pico-8 play session: hold → + tap 🅾, after a click and taps of 🅾, ❎, 🅾+❎, 🅾 in the second before t = 0

[t = 2 s] hold → ~2s, tap 🅾 ~4×
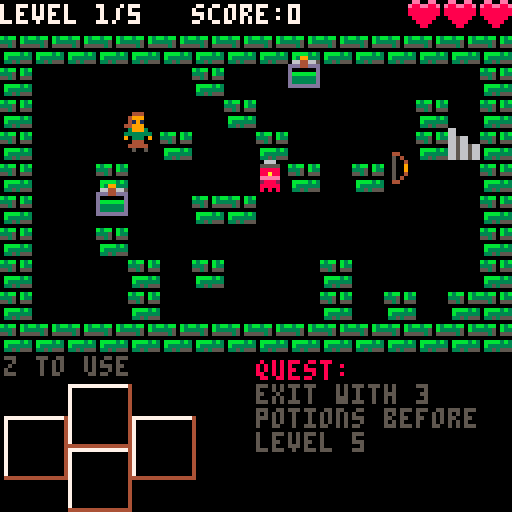
[t = 4 s] hold → ~4s, tap 🅾 ~7×
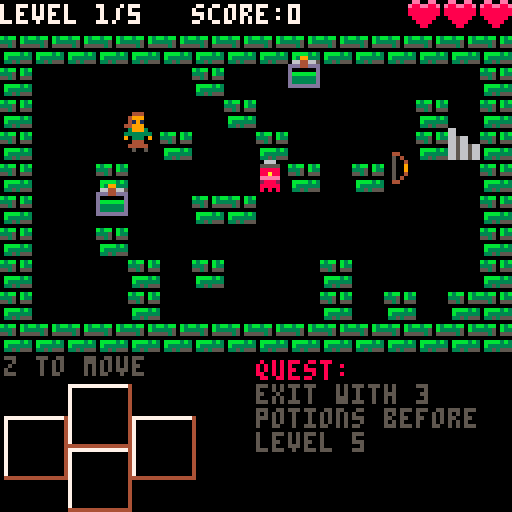

pico-8 cartridge
version 8
__lua__
-- by jonbro
-- v 0.5

-- changelog
-- 0.5
-- fixed long standing "out of memory" bug
-- tweaked quest bonus
-- added highscore saving
-- 0.4
-- quest where you have to bring at least 2 of one item to the exit
-- enemy that wanders until it sees you, at which point it paths towards where it last saw you
-- 0.3
-- fogs now effect the enemies that they are throw at
-- better memory management (maybe)
-- in game sound effects

-- todo:
-- item that pushes enemies back on diagonals (or shoots on diagonals)
-- step (allows you to move without an enemy turn, and step into walls and on enemies)
-- enemy that can drop a bomb and run away
-- enemy that warps other enemies
-- animations for bow, throw, attack, helmet hit

-- not todo:
-- xp stuff

best_score = 0
last_score = 0
if cartdata("jonbro_delia_mute") then
	best_score = dget(0)
end
function set_final_score(final)
	last_score = final
	if best_score < final then
		best_score = final
		dset(0, best_score)
	end
end

drawmap = map
sizex = 14
sizey = 8
max_actors = 128
debug = false

-------------------
-- state machine --
-------------------

function _init()
	score = 0
	music(0)
	_init_quest()
	current_update = _title_update
	current_draw = _title_draw
end
function _init_quest()
	actor = {}
	particle = {}
	player = make_player(0,flr(rnd(sizey)))
	current_quest = quests[flr(rnd(count(quests)))+1]
	current_quest:init()
	last_quest_failed = false
	current_level = 1
	build_next_level()
end
function build_next_level()
	if current_quest.max_level < current_level or current_quest:complete() then
		if not current_quest:complete() then
			last_quest_failed = true
		end
		_quest_complete_init()
		return
	end
	local valid_map = make_map()
	while  valid_map ~= true do
		valid_map = make_map()
	end
	if(current_quest.after_level_get) current_quest:after_level_get();
end
function _update()
	current_update()
end

function _title_update()
	if btnp(4) then
		_init_quest()
		_init_game()
	end
end
function _title_draw()
	cls()
	if last_score > 0 then
		print("last score: " .. last_score, 0, 16)
	end
	if best_score > 0 then
		print("high score: " .. best_score, 0, 24)
	end
	camera(-8,16)
	local d = function(cy,sy) drawmap(10,cy, 0,sy+56, 6,2) end
	d(0,0)
	d(2,16)
	d(4,40)
	d(6,56)
	color(7)
	print("in", 0,34+56)
	if(flr(counter/20)%2 == 0) print("press z to start", 56,122);
end
function _init_game()
	current_update = _game_update
	current_draw = _game_draw
	music(-1)
end
function _game_update()
	foreach(actor, update_actor)
end
function setup_scene_data()
	scene_data = {rect_height=0,text_x=128,time=0,update=function(data)
		data.time+=1
		if(data.rect_height < 128)then
			data.rect_height+=flr(data.time/4);
		end
		if data.rect_height > 20 and data.text_x ~= 0 then
			data.text_x = max(0, data.text_x-flr(data.time/4));
			if data.text_x == 0 and data.after_slide then data:after_slide() end
		end
	end}
end
function _game_over_init()
	bg_draw = current_draw
	current_quest = nil
	current_update = _game_over_update
	current_draw = _game_over_draw
	setup_scene_data()
	sfx(12, 0)
	sfx(13,1)
	set_final_score(score)
	scene_data.after_slide = function(data)
		scene_data.update = function()
			if btnp(4) then
				_init()
			end
		end
		data.display_score = function()
			print("final score: "..score,0,80,7)
			if(flr(counter/20)%2 == 0) print("press z to continue", 0,122);
		end
	end
end
function _game_over_update()
	scene_data:update()
end
function _game_over_draw()
	bg_draw()
	camera(0,0)
	rectfill(0,64-scene_data.rect_height/2,128,64+scene_data.rect_height/2,0)
	drawmap(0,6, scene_data.text_x,56, 10,2)
	if scene_data.display_score then scene_data:display_score() end
end
function _quest_complete_init()
	bg_draw = current_draw
	current_update = _quest_complete_update
	current_draw = _quest_complete_draw
	setup_scene_data()
	scene_data.after_slide = function(data)
		local display_score = score
		local bonus_multiplier = current_quest.bonus_multiplier 
		if last_quest_failed then
			bonus_multiplier = 1
			sfx(16,0)
			sfx(17,1)
		else
			sfx(16,0)
			sfx(15,1)
		end
		score = display_score + (current_level-1)*bonus_multiplier
		scene_data.update = function()
			if display_score < score then
				if counter%5 == 0 then
					display_score+=1
				end
			elseif btnp(4) then
				_init_quest()
				_init_game()
			end
		end
		data.display_score = function()
			print("current score: "..display_score,0,80,7)
			print("quest bonus: x"..bonus_multiplier,0,86,7)
			print("dungeon score: "..(current_level-1),0,92,7)
			if display_score == score then
				if(flr(counter/20)%2 == 0) print("press z to continue", 0,122);
			end
		end
	end
end
function _quest_complete_update()
	scene_data:update()
end
function _quest_complete_draw()
	bg_draw()
	camera(0,0)
	rectfill(0,64-scene_data.rect_height/2,128,64+scene_data.rect_height/2,0)
	drawmap(0,0, scene_data.text_x,56, 10,2)
	if not last_quest_failed then
		drawmap(0,2, scene_data.text_x+44,56, 10,2)
	else
		drawmap(0,4, scene_data.text_x+44,56, 10,2)
	end
	if scene_data.display_score then scene_data:display_score() end
end

counter = 0
function _draw()
	counter+=1
	current_draw()
	draw_console()

	-- for capturing the cart image
	-- _draw_cart_img()
	-- color(15)
	-- print(stat(0), 0,8)
end
function _draw_cart_img()
	camera(0,0)
	palt(0,false)
	rectfill(0,88,128,200,0)
	camera(9,0)
	drawmap(10,0, 20,90, 6,2)
	drawmap(10,2, 20,108, 6,2)
	drawmap(10,4, 86,90, 6,2)
	drawmap(10,6, 78,108, 6,2)
	print("in", 66,104,7)
end
function _game_draw()
	cls()
	camera(0,0)
	if current_quest ~= nil then
		print("level "..current_level .."/"..current_quest.max_level.."   score:"..score, 0,1,7)
	end
	camera(0,-8)
	for x=0,sizex-1 do
		for y=0,sizey-1 do
			if map[x][y] == 2 then
				spr(66, x*8,y*8)
			end
		end
	end
	local map_draw_order = {item_map, enemy_map,fog_map}
	-- loop through the map and draw the correct floor sprites
	palt(0,false)
	-- render the outer walls
	camera(-8,-16)
	for y=0,sizey-1 do
		for x=-1,sizex do
			spr(66, x*8,8*sizey)
			spr(66, x*8,-8)
		end
		spr(66, -8,y*8)
		spr(66, sizex*8,y*8)
	end
	-- render the level floor / walls
	for y=0,sizey-1 do
		for x=0,sizex-1 do
			-- print(map[x][y])
			spr(map[x][y]+64, x*8,y*8)
		end
	end
	-- render the various maps
	palt()
	for y=0,sizey-1 do
		for x=0,sizex-1 do
			-- print(map[x][y])
			camera(-8,-8)
			foreach(map_draw_order, function(m)
				if(m[x][y] ~= 0 and m[x][y].draw~=nil) m[x][y]:draw();
			end)
			foreach(fog_map[x][y],function(f) f:draw() end)
			if(player.x == x and player.y==y) player:draw()
		end
	end
	-- draw the player
	-- foreach(actor, draw_actor)
	for i=1,player.max_health do
		local f = function(ndx) spr(ndx, 85+i*9,-8) end
		if player.health < i then
			f(131)
		else
			f(147)
		end
	end
	-- draw the particle systems
	foreach(particle, function(v) v.draw(v) end)
	-- draw the current quest
	if (current_quest) display_quest()
end

-------------
-- console --
-------------

local console_data = {
	current_line = 0,
	line_buffer = {"","","","","","","","","",""}
}

function draw_console()
	if not debug then
		return
	end
	for i=1,10 do
		local to_print = console_data.current_line-10-(i-10)
		while to_print < 1 do to_print+=10 end
		print(console_data.line_buffer[to_print], 70, (i)*8, 8)
	end
end
function log(txt)
	console_data.line_buffer[console_data.current_line+1] = txt
	console_data.current_line = (console_data.current_line+1)%10
end
-------------
-- utility --
-------------
-- builds a blank map and returns it
function get_map(default)
	local default = default or 0
	local map = {}
	for x=0,sizex-1 do
		map[x] = {}
		for y=0,sizey-1 do
			if default == "table" then
				map[x][y] = {}
			else
				map[x][y] = default
			end
		end
	end
	return map
end
-- left, right, up, down
function get_directions(node)
	return {
		get_node(node.x-1, 	node.y),
		get_node(node.x+1, 	node.y), -- right
		get_node(node.x,node.y-1), -- up
		get_node(node.x, 	node.y+1)}-- down
end
function check_direction(x,y)
	local c = 0
	local out = -1
	foreach(get_directions(get_node(0,0)), function(d)
		if d.x == x and d.y == y then out = c end
		c += 1
	end)
	return out
end
	-- left, right, up, down < pico-8
	-- up, right, down, left < us d:

local item_positions = {
	{0, 64+24},
	{32, 64+24},
	{16, 64+16},
	{16, 64+32},
}

function make_actor(k,x,y)
	local a = {}
	a.kind = k
	a.life = 1
	a.x=x a.y=y
	a.t=0
	a.max_health = 2
	a.health = 2
	a.shake_x = 0
	a.shake_y = 0
	a.hflip = false
	a.standing = false
	a.lost_turn = 0
	a.dx = a.x*8; a.dy = a.y*8
	a.debug = ""
	if (count(actor) < max_actors) then
		add(actor, a)
	end
	return a
end
function update_actor(pl)
	pl.t += 1
	pl.shake_x *= 0.75
	pl.shake_y *= 0.75
	local xshake = 0
	local yshake = 0
	if (pl.shake_x > 0) xshake = flr(rnd(pl.shake_x))*2;
	if (pl.shake_y > 0) yshake = flr(rnd(pl.shake_y))*2;
	pl.dx = ((pl.x*8)-pl.dx)*0.5+pl.dx+xshake
	pl.dy = ((pl.y*8)-pl.dy)*0.5+pl.dy+yshake

	if pl.update then
		pl:update()
	end
end
function draw_actor(pl)
	if pl.draw then
		pl:draw()
	end
end


------------
-- player --
------------
function make_player(x,y)
	local p = make_actor(1,x,y)
	p.update = player_update
	p.health = 3
	p.max_health = 3
	p.draw = function(pl)
		spr(128+(pl.t/10)%2, flr(pl.dx),flr(pl.dy-2),1,2,pl.hflip)
		-- draw the items the player has picked up
		camera(-4,-12)
		local circular = {0,2,1,3}
		for i=0,3 do
			local pos = item_positions[i+1]
			if p.use and flr((counter+circular[i+1]*2)/10)%2 == 0 and pl.items[i] and pl.items[i].data.on_use then
				-- spr(68, pos[1]-3, pos[2]+4,2,2)
			else
				spr(68, pos[1]-3, pos[2]+4,2,2)
			end
			if pl.items[i] ~= nil then
				spr(pl.items[i].data.large_spr, pos[1]-3, pos[2]+4,2,2)
			end
		end
		if not p.use then
			print("z to use", -3,77,5)
		else
			print("z to move", -3,77,5)
		end
	end
	p.remove_item = function(item)
		for i=0,3 do
			if p.items[i] == item
				then p.items[i] = nil
			end
		end
	end
	p.hit = function(enemy)
		log("hit by enemy")
		if player.health <= 0 then
			return
		end
		sfx(0,3)
		-- check to see if the player has an item in the direction of the enemy
		local edir = check_direction(enemy.x-p.x, enemy.y-p.y)
		p.shake_x = -(enemy.x-p.x)*3
		p.shake_y = -(enemy.y-p.y)*3
		local process_basic = true
		if p.items[edir] ~= nil and p.items[edir].data.on_enemy_attack then
			log("enemy hit " .. p.items[edir].data.name)
			process_basic = p.items[edir].data.on_enemy_attack(enemy, p, p.items[edir])
		end
		if process_basic then
			player.health -= 1
			if player.health <= 0 then
				_game_over_init()
				return
			end
		end
	end
	p.items = {}
	return p
end
function player_update(pl)
	if pl.lost_turn > 0 then
		pl.lost_turn -= 1
		-- run the enemy turn
		enemy_turn_runner(pl)
	end
	if pl.use then player_update_use(pl) else player_update_move(pl) end
end
function player_update_use(pl)
	if (btnp(4)) then pl.use = false; return end
	-- todo: should highlight the items that actually have use functions
	for i=0,3 do
		if(btnp(i)) then
			log("pressed dir")
			log(pl.items[i])
		end
		if btnp(i) and pl.items[i] ~= nil and pl.items[i].data.on_use ~= nil then
			log("item on_use:"..pl.items[i].data.name)
			np = get_directions(get_node(0,0))[i+1]
			if pl.items[i].data.on_use(np, pl, pl.items[i]) then
				pl.use = false
				enemy_turn_runner(pl)
				return
			end
		end
	end
end
function player_update_move(pl)
	local np = {x=pl.x, y=pl.y}
	if (btnp(4)) then pl.use = true; return end

	for i=0,3 do
		if btnp(i) then
			np = get_directions(get_node(pl.x, pl.y))[i+1]
		end
	end
	if inmap(np.x, np.y) and
		(np.x ~= pl.x or np.y ~= pl.y) then
		-- check for walls and move the player
		local run_enemy_turn = false
		if enemy_map[np.x][np.y] ~= 0 then
			-- attack the enemy on that cell
			local dir = check_direction(np.x-pl.x, np.y-pl.y)
			if pl.items[dir] ~= nil and pl.items[dir].data.on_player_attack then
				pl.items[dir].data.on_player_attack(enemy_map[np.x][np.y], pl, pl.items[dir])
			elseif enemy_map[np.x][np.y] ~= 0 then
				enemy_hit(enemy_map[np.x][np.y],dir)
			end
			run_enemy_turn = true
		elseif item_map[np.x][np.y] ~= 0 then
			-- determine which direction to add the item to
			local dir = check_direction(np.x-pl.x, np.y-pl.y)
			pl.debug = dir
			if dir >= 0 then
				-- pick up the item
				sfx(8,3)
				local item = item_map[np.x][np.y]
				item_map[np.x][np.y] = 0
				pl.items[dir] = item
				del(actor, item)
				del(level_items, item)
				run_enemy_turn = true
			end
		elseif map[np.x][np.y] == 0 then
			if np.x < pl.x then pl.hflip = true elseif np.x > pl.x then pl.hflip = false end
			pl.x = np.x
			pl.y = np.y
			run_enemy_turn = true
		elseif map[np.x][np.y] == 1 then
			current_level += 1
			pl.x = np.x
			pl.y = np.y
			build_next_level()
		end
		if run_enemy_turn then
			enemy_turn_runner(pl)
		end
	end
end
function player_fog_check(pl)
	foreach(fog_map[pl.x][pl.y], function(f)
		if f.data.on_step then f.data:on_step(pl) end
	end)
end
function enemy_turn_runner(pl)
	player_fog_check(pl)
	foreach(actor, function(a)
		if a.kind == 2 and a.turn ~= nil then
			foreach(fog_map[a.x][a.y], function(f)
				if f.data.on_step then f.data:on_step(a) end
			end)
			if (a.health > 0) a.turn(a);
		end
	end)
	foreach(actor, function(a)
		if (a.kind == 4 or a.kind == 5) and a.turn ~= nil then
			a.turn(a)
		end
	end)
	if (current_quest and current_quest.on_after_turn) current_quest:on_after_turn();
	pl.use = false
end


-----------
-- enemy --
-----------
local enemy_types = {
	{
		name="standard",
		max_health=2,
		sprites={130,146}
	},
	{
		name="more health",
		max_health=3,
		sprites={136,135,134}
	},
	{
		name="path sight",
		max_health=1,
		move=function(e)
			-- check to see if we can see the player
			foreach(get_directions(get_node(0,0)), function(direction)
				local n = get_node(e.x+direction.x, e.y+direction.y)
				while inmap(n.x, n.y) and map[n.x][n.y] == 0 do
					if player.x == n.x and player.y == n.y then
					-- if we can, update the last seen postion
						e.last_seen = get_node(player.x, player.y)
						return
					end
					n = get_node(n.x+direction.x, n.y+direction.y)
				end
			end)
			-- if we have a last seen position, move towards it
			if e.last_seen then
				local els = e.last_seen
				if els.x == e.x and els.y == e.y then
					e.last_seen = nil
				else
					enemy_map[e.x][e.y] = 0
					if els.x < e.x then
						e.x -= 1
					elseif els.x > e.x then
						e.x += 1
					elseif els.y < e.y then
						e.y -= 1
					elseif els.y > e.y then
						e.y += 1
					end
					enemy_map[e.x][e.y] = e
				end
			end
			-- otherwise just hang out
		end,
		draw = function(e)
			if e.last_seen then
				e.s_draw(164)	
			else
				e.s_draw(163)
			end
		end,
		sprites={163}
	}
}
local shield_sprites = {148,132,149,133}
for i=1,4 do
	add(enemy_types, {name="shielded_"..i, max_health=1,hit_dir=(i-1),sprites={shield_sprites[i]},
		on_hit=function(e,dir)
			if dir ~= e.data.hit_dir then
				e.health -= 1
			end
		end})
end
function make_enemy(x,y)
	local e = make_actor(2, x, y)
	enemy_map[x][y] = e
	e.hit = enemy_hit
	e.direction_pref = flr(rnd(4))
	e.data = enemy_types[flr(rnd(count(enemy_types)))+1]
	e.turn = enemy_turn
	e.health = e.data.max_health
	e.max_health = e.data.max_health
	e.on_hit = e.data.on_hit
	e.draw = e.data.draw or enemy_draw
	e.s_draw = function(ndx) spr(ndx, e.dx,(e.dy+8),1,1,e.hflip) end
	return e
end
function enemy_draw(e)
	e.s_draw(e.data.sprites[e.health])	
end
function enemy_turn(e)
	local found_player = false
	if e.lost_turn > 0 then
		e.lost_turn -= 1
		return
	end
	foreach(get_directions(get_node(e.x,e.y)), function(dir)
		if dir.x == player.x and dir.y == player.y then
			player.hit(e)
			found_player = true
		end
	end)
	if found_player ~= true then
		if e.data.move then
			e.data.move(e)
		else
			enemy_move(e)
		end
	end
end
function enemy_move(e)
		-- try to move the enemy towards the player
	e.path = get_pathfinder().find_path(
		get_node(e.x, e.y), get_node(player.x, player.y),
		function(x,y)
			return inmap(x,y) and map[x][y] ~= 2 and enemy_map[x][y] == 0
		end,
		nil,
		e.direction_pref
	)
	if count(e.path) >= 2 then
		enemy_map[e.x][e.y] = 0
		e.x = e.path[2].x
		e.y = e.path[2].y
		enemy_map[e.x][e.y] = e
	end
end
function enemy_hit(e,dir)
	if e == nil then return end
	if dir ~= nil then
		e.shake_y = get_directions(get_node(0,0))[dir+1].y*3
		e.shake_x = get_directions(get_node(0,0))[dir+1].x*3
	end
	sfx(7,3)
	if e.on_hit then
		e:on_hit(dir);
	else
		e.health -= 1
	end
	if e.health == 0 then
		enemy_kill(e,dir)
	end
end
function enemy_kill(e,dir)
	-- spawn a ghost!
	make_ghost(e.x, e.y, e.data.sprites[e.health+1])
	del(actor, e)
	del(level_items, e)
	enemy_map[e.x][e.y] = 0
	if(current_quest and current_quest.on_enemy_kill) current_quest:on_enemy_kill()
end

function make_ghost(x,y,sprite)

	local ghost = make_actor(7,(x+1)*8,(y+2)*8)
	add(particle, ghost);
	local age = 0
	ghost.draw = function()
		camera(0,0)
		local remap_col = ((age/5)%3)+1
		if remap_col == 1 then return end
		local cols = {0,5,6}
		for i=0,15 do
			pal(i, cols[remap_col])
		end
		spr(sprite,ghost.x,ghost.y)
		pal()
	end
	ghost.update = function()
		age += 1
		ghost.y -= 0.5+(age/20)
		if age > 30 then
			del(particle, ghost)
			del(actor, ghost)
		end
	end
end
-----------
-- foggs --
-----------
function make_fog(x,y,data)
	local f = make_actor(4, x, y)
	add(fog_map[x][y], f)
	add(level_items, f)
	f.ps = make_particle_system(x,y+1,data)
	f.turn = fog_turn
	f.data = data
	f.age = 0
	f.draw = function()
		f.ps:draw()
	end
	f.on_del = function()
		del(fog_map[x][y], f)
		f.ps.dead = true
	end
	return f
end
function fog_turn(f)
	f.age += 1
	f.ps.genrate = f.age*2
	if f.age > 2 then
		del(actor, f)
		f.on_del()
	end
end


-----------
-- items --
-----------
function get_throwing_point(direction, player, item)
	-- move in the direction 3 spaces or until you hit a wall
	local last_point = get_node(player.x, player.y)
	local next_point = get_node(player.x+direction.x, player.y+direction.y)
	local move_count = 0
	while 
		inmap(next_point.x, next_point.y) and
		move_count < 3 and
		map[next_point.x][next_point.y] == 0
	do
		if enemy_map[next_point.x][next_point.y] ~= 0 then
			return next_point.x,next_point.y
		end
		last_point = next_point
		move_count+=1
		next_point = get_node(next_point.x+direction.x, next_point.y+direction.y)
	end
	return last_point.x, last_point.y
end
function potion_on_use(direction, player, item)
	-- explode the potion on the map at this point
	local target_x, target_y = get_throwing_point(direction, player, item)
	make_fog(target_x, target_y,item.data)
	player.remove_item(item)
	sfx(10,3)
	return true
end
function bomb_on_use(direction, player, item)
	-- explode the potion on the map at this point
	local target_x, target_y = get_throwing_point(direction, player, item)
	make_bomb(target_x, target_y,item.data)
	sfx(10,3)
	player.remove_item(item)
	return true
end
local item_types = {
	{
		name="boots of travel",small_spr=38,large_spr=9,
		on_use=function(direction, player, item)
			-- search the map in the correct direction for an enemy
			local next_point = get_node(player.x+direction.x, player.y+direction.y)
			local prev_point = get_node(player.x, player.y)
			while inmap(next_point.x, next_point.y) and
				map[next_point.x][next_point.y] == 0
			do
				prev_point = next_point
				next_point = get_node(next_point.x+direction.x, next_point.y+direction.y)
			end
			player.x = prev_point.x
			player.y = prev_point.y
			player.remove_item(item)
			sfx(9,3)
			return true
		end,
	},
	{
		name="bomb",small_spr=39,large_spr=11,
		on_use=bomb_on_use,
	},
	{
		name="green potion",small_spr=24,large_spr=36,
		on_use=potion_on_use,
		t="potion",
		colors = {11,3,5},
		on_step=function(fog, actor)
			log("fog step")
			-- heals whatever steps on it
			sfx(11,3)
			actor.health = min(actor.max_health, actor.health+1)
		end
	},
	{
		name="blue potion",small_spr=7,large_spr=0,
		t="potion",
		on_use=potion_on_use,
		colors = {12,1,13},
		on_step=function(fog, actor)
			-- causes whatever is on it to lose a turn
			actor.lost_turn += 1
		end
	},
	{
		name="red potion",small_spr=23,large_spr=4,
		t="potion",
		on_use=potion_on_use,
		on_step=function(fog, actor)
			log("fog step")
			-- red potion does damage to the thing that steps on it
			actor:hit()
		end
	},
	{
		name="bow",small_spr=8,large_spr=34,
		on_use=function(direction, player, item)
			-- search the map in the correct direction for an enemy
			local next_point = get_node(player.x+direction.x, player.y+direction.y)
			while inmap(next_point.x, next_point.y) do
				if enemy_map[next_point.x][next_point.y] ~= 0 then
					enemy_hit(enemy_map[next_point.x][next_point.y],check_direction(direction.x,direction.y))
					player.remove_item(item)
					return true
				end
				next_point = get_node(next_point.x+direction.x, next_point.y+direction.y)
			end
		end,
	},
	{
		name="helmet",small_spr=6,large_spr=2,
		on_enemy_attack = function(enemy,player,item)
			-- destroy the item, the player doesn't take damage though
			player.remove_item(item)
			return false
		end,
	},
	{
		name="sword",small_spr=22,large_spr=32,
		on_player_attack = function(enemy,player,item)
			log("player sword attack")
			-- destroy the item and double hit the enemy
			player.remove_item(item)
			enemy_hit(enemy)
			enemy_hit(enemy)
			return false
		end,
	}
}

function make_item(x,y,sprite_ndx,force)
	local i = make_actor(3, x, y)	
	local item_index = flr(rnd(count(item_types)))+1
	if force ~= nil then
		item_index = force
	end
	i.data = item_types[item_index]
	item_map[x][y] = i
	i.draw = function()
		spr(i.data.small_spr, i.x*8,(i.y+1)*8-2,1,1,i.hflip)
	end
	return i
end

----------
-- bomb --
----------
function make_bomb(x,y,data)
	local f = make_actor(5, x, y)
	add(fog_map[x][y], f)
	add(level_items, f)
	f.data = data
	f.age = 4
	f.draw_count = 0
	f.draw = function()
		if counter%(f.age^3)==0 then
			f.draw_count += 1
		end
		if f.draw_count%2 == 0 then
			pal(5,8);pal(6,8)
		end
		spr(f.data.small_spr, x*8,(y+1)*8)
		pal()
	end
	f.turn = function(bomb)
		f.age-=1
		if f.age == 0 then
			f.on_del()
			sfx(14,3)

			-- get red potion
			local potion = nil
			foreach(item_types, function(v) if v.name == "red potion" then potion = v end end)
			local explode_potion = function(x,y)
				if inmap(x,y) then
					local fog = make_fog(x, y, potion)
					if map[x][y] == 2 then
						map[x][y] = 0
					end
				end
			end
			foreach(get_directions(get_node(x,y)), function(dir)
				explode_potion(dir.x,dir.y)
			end)
			explode_potion(f.x,f.y)
			del(level_items, f)
		end
	end

	f.on_del = function()
		del(fog_map[x][y], f)
	end
	return f
end

----------------------
-- particle systems --
----------------------
function make_particle_system(x,y,data)
	data = data or {}
	local i = make_actor(4, x, y)
	i.particles = {}
	i.nextgen = 1; i.genrate = 1
	i.colors = data.colors or {8,9,10}
	i.draw = particle_system_draw
	i.update = particle_system_update
	i.dead = false
	return i
end
function particle_system_update(ps)
	ps.nextgen -= 1
	if ps.nextgen <= 0 and not ps.dead then
		for i=1,3 do
			ps.nextgen = ps.genrate
			add(ps.particles, {x=rnd(6)-3, y=rnd(6)-3, age=0, speed=-rnd(0.75), lifetime=10+rnd(5)})
		end
	end
	foreach(ps.particles, function(p)
		p.y+=p.speed
		p.x += rnd(p.age*0.08)-p.age*0.04
		p.age += 1
		if p.age > p.lifetime then
			del(ps.particles, p)
		end
	end)
	if ps.dead and count(ps.particles) == 0 then
		del(actor, ps)
	end
end
function particle_system_draw(ps)
	foreach(ps.particles, function(p)
		pset(ps.x*8+4+p.x, ps.y*8+4+p.y, ps.colors[flr(p.age/p.lifetime*#ps.colors)+1])
	end)
end

--------------------
-- map generation --
--------------------
function get_add_position(found_callback)
	local found_position = false
	local rand_xy = function() return flr(rnd(sizex)), flr(rnd(sizey)) end
	local allow_place = function(x,y) 
		return map[x][y] == 0 and
			x ~= player.x and
			y~=player.y and
			enemy_map[x][y] == 0 and
			item_map[x][y] == 0;
	end
	while not found_position do
		local x,y = rand_xy()
		if allow_place(x,y) then
			found_callback(x,y)
			found_position = true
		end
	end
end
function make_map()
	
	-- clear the map
	map = get_map()
	enemy_map = get_map()
	item_map = get_map()
	fog_map = get_map("table")
	foreach(level_items, function(i)
		if i.on_del then i:on_del() end
		del(actor, i) 
	end)
	level_items = {}
	-- put in the exit on the right somewhere
	doory = flr(rnd(8));
	doorx = sizex-1
	if player.x ~= 0 then
		doorx = 0
	end
	map[doorx][doory] = 1

	-- put random walls on the map
	local wallcount = 0
	while wallcount <= 18 do
		local x = flr(rnd(sizex))
		local y = flr(rnd(sizey))
		if map[x][y] == 0 then
			map[x][y] = 2
			wallcount += 1;
		end
	end
	local enemycount = 0
	while enemycount < current_level do
		get_add_position(function(x,y)
			add(level_items, make_enemy(x,y))
			enemycount += 1;
		end)
	end
	local itemcount = 0
	while itemcount <= 2 do
		get_add_position(function(x,y)
			add(level_items, make_item(x,y,6))
			itemcount += 1;
		end)
	end

	if map[player.x][player.y] ~= 0 then
		return false
	end
	-- check to see if the map is exitable
	local exitpath = get_pathfinder().find_path(
		get_node(doorx,doory), get_node(player.x, player.y),
		function(x,y)
			return inmap(x,y) and map[x][y] ~= 2
		end
	)
	return count(exitpath) > 0
end
function inmap(x,y)
	return x>=0 and x<sizex and y>=0 and y<sizey
end


-- quests

quests = {
	{
		desc1 = "exit with 3",
		desc2 = "potions before",
		display_incomplete = function(q)
			color(5)
			print("level 5", 64,108)
		end,
		max_level = 5,
		init = function(q)
			q.completed = false
		end,
		bonus_multiplier = 3,
		complete = function(q)
			q.after_level_get(q)
			return q.completed
		end,
		on_after_turn = function(q)
			q.after_level_get(q)
		end,
		after_level_get = function(q)
			-- check to seef if the players inventory is all potions
			local potioncounter = 0

			for index=0,3 do
				local i = player.items[index];
				if i and i.data.t and i.data.t == "potion" then
					potioncounter += 1
				end
			end
			if potioncounter >= 3 then q.completed = true end
		end
	},
	{
		desc1 = "heal 4 hearts",
		desc2 = "before level 5",
		display_incomplete = function(quest)
			for i=1,quest.target_heals do
				local f = function(ndx) spr(ndx, 55+i*9,110) end
				if quest.heals < i then
					f(131)
				else
					f(147)
				end
			end
		end,
		max_level = 5,
		complete = function(quest)
			return quest.target_heals <= quest.heals;
		end,
		init = function(q)
			q.target_heals = 4
			q.heals = 0
			q.last_health = 3
			q.heal_guarentee = 2
		end,
		bonus_multiplier = 3,
		on_after_turn = function(q)
			if(player.health > q.last_health) q.heals += player.health - q.last_health
			q.last_health = player.health;
		end,
		after_level_get = function(q)
			if q.heal_guarentee > 0 then
				local force_potion = rnd(1)>0.5
				if(q.max_level-current_level<=q.heal_guarentee) force_potion = true
				if force_potion then
					get_add_position(function(x,y)
						add(level_items, make_item(x,y,6,3))
					end)
				end
			end
		end
	},
	{
		desc1 = "get to level 4",
		desc2 = "with < 3 kills",
		display_incomplete = function(q)
		end,
		max_level = 4,
		complete = function(q)
			return q.kills < 3 and current_level == 4
		end,
		init = function(q)
			q.kills = 0
			q.boot_guarentee = 2
		end,
		display_incomplete = function(q)
			for i=1,2 do
				local f = function(ndx) spr(ndx, 55+i*9,110) end
				if q.kills < i then
					f(160)
				else
					f(161)
				end
			end
		end,

		bonus_multiplier = 2,
		on_enemy_kill = function(q)
			q.kills += 1
		end,
		after_level_get = function(q)
			if q.boot_guarentee > 0 then
				local force_potion = rnd(1)>0.5
				if(q.max_level-current_level<=q.boot_guarentee) force_potion = true
				if force_potion then
					get_add_position(function(x,y)
						add(level_items, make_item(x,y,6,1))
					end)
				end
			end
		end
	},
	{
		desc1 = "4 levels",
		desc2 = "no green potions",
		display_incomplete = function(q)
		end,
		max_level = 4,
		complete = function(q)
			return current_level == 5
		end,
		init = function(q)
		end,
		bonus_multiplier = 4,
		after_level_get = function(q)
			-- wipe any green potions
			local allowed_items = {}
			foreach(item_types, function(v) if v.name ~= "green potion" then add(allowed_items, v) end end)
			for y=0,sizey-1 do
				for x=0,sizex-1 do
					if item_map[x][y]~=0 and item_map[x][y].data.name == "green potion" then
						item_map[x][y].data = allowed_items[flr(rnd(count(allowed_items)))+1]
					end
				end
			end
		end
	}
};

function display_quest()
	camera(0,0)
	color(8)
	print("quest: ", 64,90)
	color(5)
	print(current_quest.desc1, 64,96)
	print(current_quest.desc2, 64,102)
	if current_quest:complete() ~= true then
		current_quest:display_incomplete()
	else
		print("quest complete!", 64, 110)
		print("exit to score", 64, 116)
	end
end

-- pathfinder
function get_node(x,y,g)
	local node = {x=x,y=y,g=0}
	return node
end
function get_pathfinder()
	local pathfinder = {
		open_list={},
		open_list_count = 0,
		closed_list ={}
	}
	pathfinder.node_key = function(node)
		return node.x .. "_" .. node.y
	end
	pathfinder.lowest_cost_node = function()
		local lowest = nil
		foreach(pathfinder.open_list, function(v)
			if lowest == nil or (lowest.f > v.f and v ~= nil) then
				lowest = v
			end
		end)
		return lowest
	end
	-- returns a list of nodes to the nesw of the node that was passed in
	pathfinder.get_neighbors = function(node)
		opts = get_directions(node)
		if pathfinder.direction_pref ~= 0 then
			local old_opts = opts
			local new_opts = {}
			for i=1,4 do
				new_opts[i] = old_opts[((i-1)+pathfinder.direction_pref)%4+1]
			end
			opts = new_opts
		end
		nodes = {}
		foreach(opts, function(opt)
			-- (in the original version of this code, i eliminated options as it went)
			-- right now, i am only eliminating stuff outside the map
			-- could take a callback to determine cost / elimination etc
			if pathfinder.elim_func(opt.x,opt.y) then
				opt.g = pathfinder.cost_func(opt.x,opt.y,node.g);
				opt.parent = node;
				add(nodes, opt);
			end
		end)
		return nodes
	end
	pathfinder.find_node = function(x,y,list)
		local list = list or pathfinder.open_list
		foreach(list, function(v)
			if v.x == x and v.y == y then return v end
		end)
	end
	pathfinder.standard_cost = function(x,y,last)
		return last + 1
	end
	pathfinder.standard_elim = function(x,y)
		return inmap(x,y)
	end
	pathfinder.find_path = function(start_node, end_node, elim_func, cost_func,direction_pref)
		if not current_quest then return {} end
		pathfinder.direction_pref = direction_pref or 0
		pathfinder.elim_func = elim_func or pathfinder.standard_elim
		pathfinder.cost_func = cost_func or pathfinder.standard_cost
		add(pathfinder.open_list, start_node)
		pathfinder.open_list_count = 1
		path_found = false
		pathfinder.closed_keys = {}
		local find_attempts = 0
		-- ugly hack to keep it from timing out if there isn't a clear path to the end
		-- not sure why this is necessary
		while count(pathfinder.open_list) > 0 and path_found ~= true and find_attempts < 128 do
			find_attempts+=1
			-- find the lowest f node on the open list
			lowest = pathfinder.lowest_cost_node()
			-- move it to the closed list
			add(pathfinder.closed_list, lowest);
			del(pathfinder.open_list, lowest)
			pathfinder.closed_keys[lowest.x .. "_" .. lowest.y] = true
			pathfinder.open_list_count = pathfinder.open_list_count - 1
			-- if the lowest that we moved was the end node, then we have found the path
			if lowest.x == end_node.x and lowest.y == end_node.y then
				path_found = true
			end
			-- get the neighbors for the lowest cost node
			foreach(pathfinder.get_neighbors(lowest), function(v)
				-- if the neighbor isn't on the open list, add it
				if pathfinder.closed_keys[v.x .. "_" .. v.y] then
				else
					local neighbor_node = pathfinder.find_node(v.x,v.y)
					if neighbor_node == nil then
						-- first calculate the fgh scores for this node (g already calculated in the get neighbors chunk)
						v.h = abs(v.x-end_node.x)+abs(v.y-end_node.y)
						v.f = v.h+v.g
						add(pathfinder.open_list, v)
						pathfinder.open_list_count = pathfinder.open_list_count + 1
					elseif neighbor_node.g > v.g then
						-- if it already was on the open list but the cost is lower on the new node, then recalculate from the end
						v.h = abs(v.x-end_node.x)+abs(v.y-end_node.y)
						v.f = v.h+v.g
						del(pathfinder.open_list, neighbor_node)
						add(pathfinder.open_list, v)
					end
				end
			end)
		end
		local path = {}
		-- now build the path from the end
		if path_found then
			local nextn = pathfinder.closed_list[count(pathfinder.closed_list)]
			while nextn ~= nil do
				add(path, nextn)
				nextn = nextn.parent
			end
			path = reverse(path)
		end
		pathfinder.open_list = {}
		pathfinder.closed_list = {}
		pathfinder.closed_keys = {}
		return path
	end
	return pathfinder
end
function reverse(t)
	local out = {}
	for i=count(t),1,-1 do
		add(out, t[i])
	end
	return out
end

if peek(0x4300) == 0 then
  poke(0x4300,1)
  load("cards")
  run()
else
  poke(0x4300,0)
end
__gfx__
00000009990000000000000000000000000000000000000006666660000990000044000000000000000000000000000000999000000000000000000000000000
00000099499000000000000000000000000000090000000066166166000440000050400004444444400000000000000559000900000000000000000000000000
0000074999470000000007676670000000000094900000006106601600d44d000050040004555555540000000000000555000900000000000000000000000000
0000074444470000000076666666000000000749470000006606606600dccd00005009000455555554000000000000656600009a000000000000000000000000
0000067444760000000767666666600000000744470000006601106600d11d000050090004455555440000000000665555550000000000000000000000000000
0000066777660000007666666666660000007077707000006600006600d11d000050040005444444450000000006656555555000000000000000000000000000
0000066666660000006655516655160000006000006000006660066600d11d000050400000555555500000000066565556555500000000000000000000000000
00000061c16000000066555166551600000069999960000006600660000dd0000044000000444444400000000065655565555500000000000000000000000000
000000dcccd000000066555166551600000d9999999d000000007000000990000009900000444444400000000666555555555550000000000000000000000000
000000dcccd000000066555166551600000d9999999d000000076000000440000664466000444444440000000565565555555550000000000000000000000000
000000d1c1d000000066655555516600000d8999998d00000007600000d44d00ddd44ddd00444444440000000555555555555550000000000000000000000000
000000d111d000000066666555166600000d8888888d00000007600000d99d00d000000d00444444444440000056555565555500000000000000000000000000
000000d111d000000006666555166000000d8898989d0000000760000d8888d0dbbbbbbd04444444444444400055555555555500000000000000000000000000
000000d111d000000000666555160000000d8888888d000000555500d888888dd333333d04444444444444400005555555555000000000000000000000000000
000000d111d0000000000000000000000000d88989d0000000044000d888888dd333333d05555000055555500000555555550000000000000000000000000000
0000000ddd000000000000000000000000000ddddd000000000990000dddddd0dddddddd00000000000000000000005555000000000000000000000000000000
00000007000000000000054000000000000000999900000000000000000699000000000000000000000000000000000000000000000000000000000000000000
00000076600000000000050400000000000000499400000044444400000650900000000000000000000000000000000000000000000000000000000000000000
000000776000000000000500400000000000074444700000455544000065550a0000000000000000000000000000000000000000000000000000000000000000
00000076600000000000050004000000007777444477770044444000065655500000000000000000000000000000000000000000000000000000000000000000
00000076600000000000050004400000006007777770060044444400066555500000000000000000000000000000000000000000000000000000000000000000
00000076600000000000050004400000006000444400060044444444055555500000000000000000000000000000000000000000000000000000000000000000
00000076600000000000050009900000006000000000060044444444055555500000000000000000000000000000000000000000000000000000000000000000
000000766000000000000500099000000600bbbbbbbb006055445555005555000000000000000000000000000000000000000000000000000000000000000000
000000766000000000000500099000000dbbbbbbbbbbbbd000000000000000000000000000000000000000000000000000000000000000000000000000000000
000000766000000000000500099000000dbbbbbbbbbbbbd000000000000000000000000000000000000000000000000000000000000000000000000000000000
000000766000000000000500044000000dbbbbbbbbbbbbd000000000000000000000000000000000000000000000000000000000000000000000000000000000
000555555555000000000500044000000d33bbbbbbbb33d000000000000000000000000000000000000000000000000000000000000000000000000000000000
000000444000000000000500440000000d3333333333b3d000000000000000000000000000000000000000000000000000000000000000000000000000000000
000000994000000000000500400000000d33333b3b3b3bd000000000000000000000000000000000000000000000000000000000000000000000000000000000
000000999000000000000504000000000dd33333b3b33dd000000000000000000000000000000000000000000000000000000000000000000000000000000000
0000009990000000000005400000000000dddddddddddd0000000000000000000000000000000000000000000000000000000000000000000000000000000000
00000000660000000000000050550555777777777777777400000000000000000000000000000000000000000000000000000000000000000003330000000000
0000000066000000b3bb0b3b0055f110700000000000000400bbb33300bbbb3300bbbbbb00bb0b3000bbbbb000bbbb300bb000bb00bb3000000333000bbbb000
000000006656600033350b331111444070000000000000040b3355330bb333350b3333350b3303330b3333330b3333330b30003b0bb33000000333000b333300
00000000665660005535055504404440700000000000000403b550530bb333350b33355503333333033333350b3353330330000b0b333000000333000b333330
000000006656656600000000f555000f70000000000000040b30000303333355033330000300300303355555033503330b300003033b300000b3333003353333
00000000665665660bbbb3b3455555047000000000000004033000b3000333000333000003300033033000000350003303b000330b3330000b33333503505333
00000000665665660b3333330111f500700000000000000403333b33000333000333500003300033033bbb000330003303300033033330000333333503300533
00000000665665660335355550044005700000000000000403333330000333000333500003300033033333300330003303300033033330000355555503300033
6666666600000000000000000000000070000000000000040330003300033300033330000350003300555533035000330b30003303300000033bbb3303500033
6666666600000000000000000000000070000000000000040330003300033b000333300003300033000000330330003303300033033000000333333303300033
66666666000000000000000000000000700000000000000403500033000333000333300003300033000000330330005303b00033033000000350003303300033
6666666600000000000000000000000070000000000000040350003500033300033b300003300033000000330330b05503300033035000000350003503300b33
666666660000000000000000000000007000000000000004030000330003330003333bbb033bbb3300bbbb33033b330503300b350330000003000033033bb333
55555555000000000000000000000000700000000000000403500035000333000533333b033333350bb3333303303330033bbb35033000000350003503333335
55555555000000000000000000000000700000000000000403500035000335000533335303335335033353350333033503533335035000000350003503335350
55555555000000000000000000000000444444444444444405500055000050000055555500555550005555350035505503555555055000000550005505555500
000000000000000000000000000000000000000000000000035000000b3000350b3000b300000000000000000000000000000000000000000000000000000000
0000000000000000000000000000000000000000000000000330bbbb033000b50b3000b300000000000000000000000000000000000000000000000000000000
0000000000000000000000000000000000000000000000000330333303b000b50330b0b300000000000000000000000000000000000000000000000000000000
0000000000000000000000000000000000000000000000000330003303330b35033030b500000000000000000000000000000000000000000000000000000000
000000000000000000000000000000000000000000000000033bbb330333b3350330303500000000000000000000000000000000000000000000000000000000
00000000000000000000000000000000000000000000000003333335003333500300300500000000000000000000000000000000000000000000000000000000
000000000000000000000000000000000000000000000000033353550003350003b3333500000000000000000000000000000000000000000000000000000000
00000000000000000000000000000000000000000000000000555550000050000355555500000000000000000000000000000000000000000000000000000000
00000000000000000000000000000000000000000000000000000000000000000000000000000000000000000000000000000000000000000000000000000000
00000000000000000000000000000000000000000000000000000000000000000000000000000000000000000000000000000000000000000000000000000000
00000000000000000000000000000000000000000000000000000000000000000000000000000000000000000000000000000000000000000000000000000000
00000000000000000000000000000000000000000000000000000000000000000000000000000000000000000000000000000000000000000000000000000000
00000000000000000000000000000000000000000000000000000000000000000000000000000000000000000000000000000000000000000000000000000000
00000000000000000000000000000000000000000000000000000000000000000000000000000000000000000000000000000000000000000000000000000000
00000000000000000000000000000000000000000000000000000000000000000000000000000000000000000000000000000000000000000000000000000000
00000000000000000000000000000000000000000000000000000000000000000000000000000000000000000000000000000000000000000000000000000000
00000000000000000000000002200220058888800066600008222280082222800822228000000000000000000000000000000000000000000000000000000000
000000000000000008888880255225526588888005555500882aa288882112888821128800000000000000000000000000000000000000000000000000000000
000000000000000008288280255555526588888008888800882aa288882112888821128800000000000000000000000000000000000000000000000000000000
000000000000000082222a28255555526588a880088a880082a22a2882a22a2882122a2800000000000000000000000000000000000000000000000000000000
0000000000000000882882880255552065eeeee00eeeee0080255208802552088026620800000000000000000000000000000000000000000000000000000000
00444000000000008222222800255200052888200288820080055008800660088000000800000000000000000000000000000000000000000000000000000000
04999000004440008000000800022000008888800888880080066008800000088000000800000000000000000000000000000000000000000000000000000000
04191000049990002000000200000000008080800808080080000008800000088000000800000000000000000000000000000000000000000000000000000000
4499900004191000000000000ee00ee0088888500888880000000000000000000000000000000000000000000000000000000000000000000000000000000000
039993004499900008888880e88ee88e088888560888880000000000000000000000000000000000000000000000000000000000000000000000000000000000
33333330039993000828828088888888088888560888880000000000000000000000000000000000000000000000000000000000000000000000000000000000
903330903333333082a22a2888888888088a8856088a880000000000000000000000000000000000000000000000000000000000000000000000000000000000
004440009033309088288288088888800eeeee560eeeee0000000000000000000000000000000000000000000000000000000000000000000000000000000000
00444000004440008222222800888800028882500288820000000000000000000000000000000000000000000000000000000000000000000000000000000000
00444000044444008000000800088000088888000555550000000000000000000000000000000000000000000000000000000000000000000000000000000000
00505000005005002000000200000000080808000606060000000000000000000000000000000000000000000000000000000000000000000000000000000000
55555555777777770005500000000000000000000000000000000000000000000000000000000000000000000000000000000000000000000000000000000000
55555555766666660555555000000000000000000000000000000000000000000000000000000000000000000000000000000000000000000000000000000000
55005500665566555555555500000000000000000000000000000000000000000000000000000000000000000000000000000000000000000000000000000000
55005500665566555000000500000000000000000000000000000000000000000000000000000000000000000000000000000000000000000000000000000000
55555555667766775333333500888800008888000000000000000000000000000000000000000000000000000000000000000000000000000000000000000000
555555556666666653333335088aa880082aa2800000000000000000000000000000000000000000000000000000000000000000000000000000000000000000
005050500060606053333335828ee828888ee8880000000000000000000000000000000000000000000000000000000000000000000000000000000000000000
00505050006060605555555588888888888888880000000000000000000000000000000000000000000000000000000000000000000000000000000000000000
00000000000000000000000000000000000000000000000000000000000000000000000000000000000000000000000000000000000000000000000000000000
00000000000000000000000000000000000000000000000000000000000000000000000000000000000000000000000000000000000000000000000000000000
00000000000000000000000000000000000000000000000000000000000000000000000000000000000000000000000000000000000000000000000000000000
00000000000000000000000000000000000000000000000000000000000000000000000000000000000000000000000000000000000000000000000000000000
00000000000000000000000000000000000000000000000000000000000000000000000000000000000000000000000000000000000000000000000000000000
00000000000000000000000000000000000000000000000000000000000000000000000000000000000000000000000000000000000000000000000000000000
00000000000000000000000000000000000000000000000000000000000000000000000000000000000000000000000000000000000000000000000000000000
00000000000000000000000000000000000000000000000000000000000000000000000000000000000000000000000000000000000000000000000000000000
00000000000000000000000000000000000000000000000000000000000000000000000000000000000000000000000000000000000000000000000000000000
00000000000000000000000000000000000000000000000000000000000000000000000000000000000000000000000000000000000000000000000000000000
00000000000000000000000000000000000000000000000000000000000000000000000000000000000000000000000000000000000000000000000000000000
00000000000000000000000000000000000000000000000000000000000000000000000000000000000000000000000000000000000000000000000000000000
00000000000000000000000000000000000000000000000000000000000000000000000000000000000000000000000000000000000000000000000000000000
00000000000000000000000000000000000000000000000000000000000000000000000000000000000000000000000000000000000000000000000000000000
00000000000000000000000000000000000000000000000000000000000000000000000000000000000000000000000000000000000000000000000000000000
00000000000000000000000000000000000000000000000000000000000000000000000000000000000000000000000000000000000000000000000000000000
00000000000000000000000000000000000000000000000000000000000000000000000000000000000000000000000000000000000000000000000000000000
00000000000000000000000000000000000000000000000000000000000000000000000000000000000000000000000000000000000000000000000000000000
00000000000000000000000000000000000000000000000000000000000000000000000000000000000000000000000000000000000000000000000000000000
00000000000000000000000000000000000000000000000000000000000000000000000000000000000000000000000000000000000000000000000000000000
00000000000000000000000000000000000000000000000000000000000000000000000000000000000000000000000000000000000000000000000000000000
00000000000000000000000000000000000000000000000000000000000000000000000000000000000000000000000000000000000000000000000000000000
00000000000000000000000000000000000000000000000000000000000000000000000000000000000000000000000000000000000000000000000000000000
00000000000000000000000000000000000000000000000000000000000000000000000000000000000000000000000000000000000000000000000000000000
00000000000000000000000000000000000000000000000000000000000000000000000000000000000000000000000000000000000000000000000000000000
00000000000000000000000000000000000000000000000000000000000000000000000000000000000000000000000000000000000000000000000000000000
00000000000000000000000000000000000000000000000000000000000000000000000000000000000000000000000000000000000000000000000000000000
00000000000000000000000000000000000000000000000000000000000000000000000000000000000000000000000000000000000000000000000000000000
00000000000000000000000000000000000000000000000000000000000000000000000000000000000000000000000000000000000000000000000000000000
00000000000000000000000000000000000000000000000000000000000000000000000000000000000000000000000000000000000000000000000000000000
00000000000000000000000000000000000000000000000000000000000000000000000000000000000000000000000000000000000000000000000000000000
00000000000000000000000000000000000000000000000000000000000000000000000000000000000000000000000000000000000000000000000000000000
00000000000000000000000000000000000000000000000000000000000000000000000000000000000000000000000000000000000000000000000000000000
00000000000000000000000000000000000000000000000000000000000000000000000000000000000000000000000000000000000000000000000000000000
00000000000000000000000000000000000000000000000000000000000000000000000000000000000000000000000000000000000000000000000000000000
00000000000000000000000000000000000000000000000000000000000000000000000000000000000000000000000000000000000000000000000000000000
00000000000000000000000000000000000000000000000000000000000000000000000000000000000000000000000000000000000000000000000000000000
00000000000000000000000000000000000000000000000000000000000000000000000000000000000000000000000000000000000000000000000000000000
00000000000000000000000000000000000000000000000000000000000000000000000000000000000000000000000000000000000000000000000000000000
00000000000000000000000000000000000000000000000000000000000000000000000000000000000000000000000000000000000000000000000000000000
__gff__
0000000000000000000000000000000000000000000000000000000000000000000000000000000000000000000000000000000000000000000000000000000000000000000000000000000000000000000000000000000000000000000000000000000000000000000000000000000000000000000000000000000000000000
0000000000000000000000000000000000000000000000000000000000000000000000000000000000000000000000000000000000000000000000000000000000000000000000000000000000000000000000000000000000000000000000000000000000000000000000000000000000000000000000000000000000000000
__map__
4b4c4a4a4770700070704f4a4d474b0000000000000000000000000000000000000000000000000000000000000000000000000000000000000000000000000000000000000000000000000000000000000000000000000000000000000000000000000000000000000000000000000000000000000000000000000000000000
5b5c585a5770707070705f58584e5e0000000000000000000000000000000000000000000000000000000000000000000000000000000000000000000000000000000000000000000000000000000000000000000000000000000000000000000000000000000000000000000000000000000000000000000000000000000000
484b49464d4a474a0000494c474a000000000000000000000000000000000000000000000000000000000000000000000000000000000000000000000000000000000000000000000000000000000000000000000000000000000000000000000000000000000000000000000000000000000000000000000000000000000000
5859565d585857580000565c5758707000000000000000000000000000000000000000000000000000000000000000000000000000000000000000000000000000000000000000000000000000000000000000000000000000000000000000000000000000000000000000000000000000000000000000000000000000000000
4a4b474d4a4f707070704b464b4c4a0000000000000000000000000000000000000000000000000000000000000000000000000000000000000000000000000000000000000000000000000000000000000000000000000000000000000000000000000000000000000000000000000000000000000000000000000000000000
5d5e4e58585f7070707066565e67580000000000000000000000000000000000000000000000000000000000000000000000000000000000000000000000000000000000000000000000000000000000000000000000000000000000000000000000000000000000000000000000000000000000000000000000000000000000
4b4b494a704b4c4a46704b464b47474b00000000000000000000000000000000000000000000000000000000000000000000000000000000000000000000000000000000000000000000000000000000000000000000000000000000000000000000000000000000000000000000000000000000000000000000000000000000
665e565870596758567066565957575900000000000000000000000000000000000000000000000000000000000000000000000000000000000000000000000000000000000000000000000000000000000000000000000000000000000000000000000000000000000000000000000000000000000000000000000000000000
0000000070000000707000000000000000000000000000000000000000000000000000000000000000000000000000000000000000000000000000000000000000000000000000000000000000000000000000000000000000000000000000000000000000000000000000000000000000000000000000000000000000000000
0000000000000000000000000000000000000000000000000000000000000000000000000000000000000000000000000000000000000000000000000000000000000000000000000000000000000000000000000000000000000000000000000000000000000000000000000000000000000000000000000000000000000000
0000000000000000000000000000000000000000000000000000000000000000000000000000000000000000000000000000000000000000000000000000000000000000000000000000000000000000000000000000000000000000000000000000000000000000000000000000000000000000000000000000000000000000
0000000000000000000000000000000000000000000000000000000000000000000000000000000000000000000000000000000000000000000000000000000000000000000000000000000000000000000000000000000000000000000000000000000000000000000000000000000000000000000000000000000000000000
0000000000000000000000000000000000000000000000000000000000000000000000000000000000000000000000000000000000000000000000000000000000000000000000000000000000000000000000000000000000000000000000000000000000000000000000000000000000000000000000000000000000000000
0000000000000000000000000000000000000000000000000000000000000000000000000000000000000000000000000000000000000000000000000000000000000000000000000000000000000000000000000000000000000000000000000000000000000000000000000000000000000000000000000000000000000000
0000000000000000000000000000000000000000000000000000000000000000000000000000000000000000000000000000000000000000000000000000000000000000000000000000000000000000000000000000000000000000000000000000000000000000000000000000000000000000000000000000000000000000
0000000000000000000000000000000000000000000000000000000000000000000000000000000000000000000000000000000000000000000000000000000000000000000000000000000000000000000000000000000000000000000000000000000000000000000000000000000000000000000000000000000000000000
0000000000000000000000000000000000000000000000000000000000000000000000000000000000000000000000000000000000000000000000000000000000000000000000000000000000000000000000000000000000000000000000000000000000000000000000000000000000000000000000000000000000000000
0000000000000000000000000000000000000000000000000000000000000000000000000000000000000000000000000000000000000000000000000000000000000000000000000000000000000000000000000000000000000000000000000000000000000000000000000000000000000000000000000000000000000000
0000000000000000000000000000000000000000000000000000000000000000000000000000000000000000000000000000000000000000000000000000000000000000000000000000000000000000000000000000000000000000000000000000000000000000000000000000000000000000000000000000000000000000
0000000000000000000000000000000000000000000000000000000000000000000000000000000000000000000000000000000000000000000000000000000000000000000000000000000000000000000000000000000000000000000000000000000000000000000000000000000000000000000000000000000000000000
0000000000000000000000000000000000000000000000000000000000000000000000000000000000000000000000000000000000000000000000000000000000000000000000000000000000000000000000000000000000000000000000000000000000000000000000000000000000000000000000000000000000000000
0000000000000000000000000000000000000000000000000000000000000000000000000000000000000000000000000000000000000000000000000000000000000000000000000000000000000000000000000000000000000000000000000000000000000000000000000000000000000000000000000000000000000000
0000000000000000000000000000000000000000000000000000000000000000000000000000000000000000000000000000000000000000000000000000000000000000000000000000000000000000000000000000000000000000000000000000000000000000000000000000000000000000000000000000000000000000
0000000000000000000000000000000000000000000000000000000000000000000000000000000000000000000000000000000000000000000000000000000000000000000000000000000000000000000000000000000000000000000000000000000000000000000000000000000000000000000000000000000000000000
0000000000000000000000000000000000000000000000000000000000000000000000000000000000000000000000000000000000000000000000000000000000000000000000000000000000000000000000000000000000000000000000000000000000000000000000000000000000000000000000000000000000000000
0000000000000000000000000000000000000000000000000000000000000000000000000000000000000000000000000000000000000000000000000000000000000000000000000000000000000000000000000000000000000000000000000000000000000000000000000000000000000000000000000000000000000000
0000000000000000000000000000000000000000000000000000000000000000000000000000000000000000000000000000000000000000000000000000000000000000000000000000000000000000000000000000000000000000000000000000000000000000000000000000000000000000000000000000000000000000
0000000000000000000000000000000000000000000000000000000000000000000000000000000000000000000000000000000000000000000000000000000000000000000000000000000000000000000000000000000000000000000000000000000000000000000000000000000000000000000000000000000000000000
0000000000000000000000000000000000000000000000000000000000000000000000000000000000000000000000000000000000000000000000000000000000000000000000000000000000000000000000000000000000000000000000000000000000000000000000000000000000000000000000000000000000000000
0000000000000000000000000000000000000000000000000000000000000000000000000000000000000000000000000000000000000000000000000000000000000000000000000000000000000000000000000000000000000000000000000000000000000000000000000000000000000000000000000000000000000000
0000000000000000000000000000000000000000000000000000000000000000000000000000000000000000000000000000000000000000000000000000000000000000000000000000000000000000000000000000000000000000000000000000000000000000000000000000000000000000000000000000000000000000
0000000000000000000000000000000000000000000000000000000000000000000000000000000000000000000000000000000000000000000000000000000000000000000000000000000000000000000000000000000000000000000000000000000000000000000000000000000000000000000000000000000000000000
